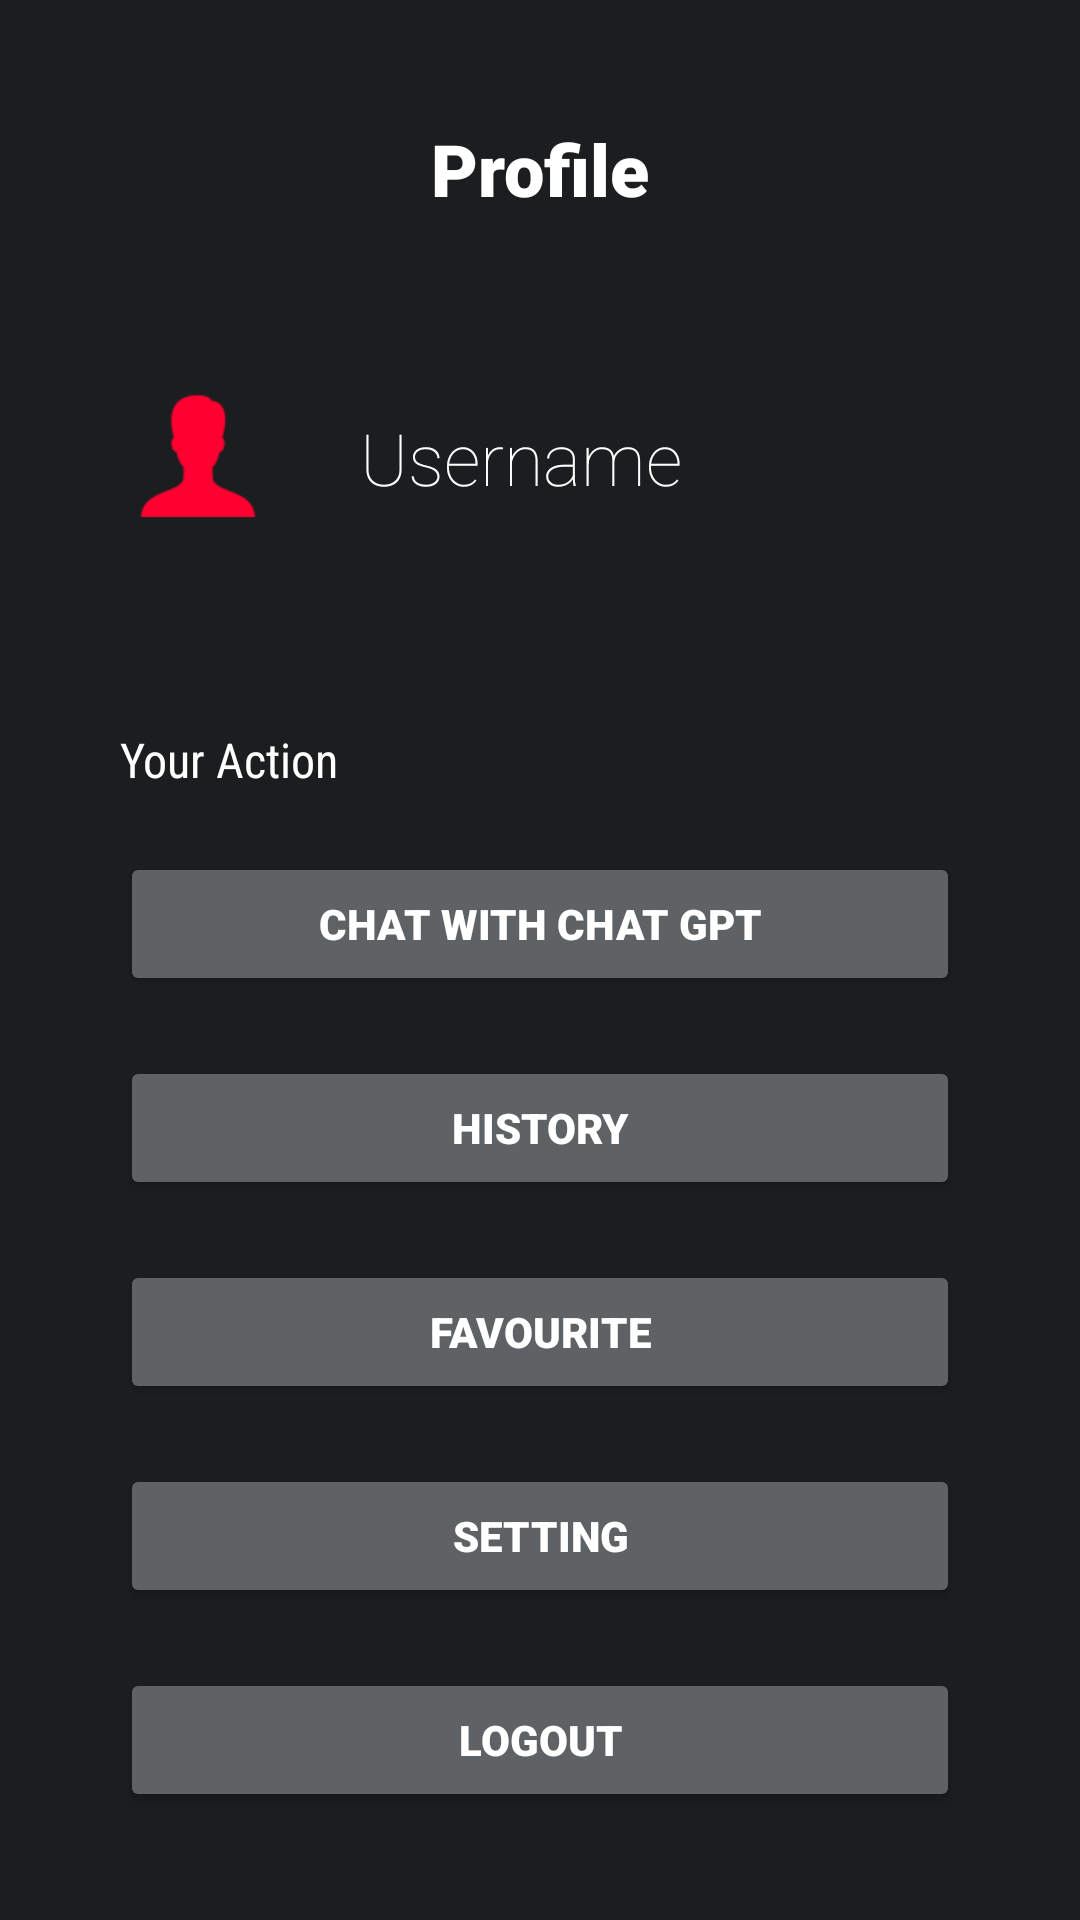

This screen was rendered from an Android layout file. Write that file and the resources it references.
<!-- AndroidManifest.xml: application theme Theme.DeepMovieApp -->
<!-- res/layout/fragment_profile.xml -->
<?xml version="1.0" encoding="utf-8"?>
<androidx.constraintlayout.widget.ConstraintLayout xmlns:android="http://schemas.android.com/apk/res/android"
    xmlns:app="http://schemas.android.com/apk/res-auto"
    xmlns:tools="http://schemas.android.com/tools"
    android:layout_width="match_parent"
    android:layout_height="match_parent"
    tools:context=".viewFragment.ProfileFragment"
    android:background="@color/background1">


    <TextView
        android:id="@+id/textView6"
        android:layout_width="wrap_content"
        android:layout_height="wrap_content"
        android:layout_marginTop="40dp"
        android:fontFamily="sans-serif-black"
        android:text="Profile"
        android:textColor="@color/white"
        android:textSize="24sp"
        app:layout_constraintEnd_toEndOf="parent"
        app:layout_constraintStart_toStartOf="parent"
        app:layout_constraintTop_toTopOf="parent" />

    <View
        android:id="@+id/view2"
        android:layout_width="wrap_content"
        android:layout_height="80dp"
        android:layout_marginStart="3dp"
        android:layout_marginTop="40dp"
        app:layout_constraintEnd_toEndOf="parent"
        app:layout_constraintHorizontal_bias="1.0"
        app:layout_constraintStart_toStartOf="parent"
        app:layout_constraintTop_toBottomOf="@+id/textView6" />

    <ImageView
        android:id="@+id/imgProfile"
        android:layout_width="50dp"
        android:layout_height="50dp"
        android:layout_marginStart="40dp"
        android:src="@drawable/img_11"
        app:circularflow_defaultRadius="@dimen/material_emphasis_disabled"
        app:layout_constraintBottom_toBottomOf="@+id/view2"
        app:layout_constraintCircleRadius="@dimen/cardview_compat_inset_shadow"
        app:layout_constraintStart_toStartOf="@+id/view2"
        app:layout_constraintTop_toTopOf="@+id/view2"
        android:scaleType="centerCrop"/>

    <TextView
        android:id="@+id/txtName"
        android:layout_width="wrap_content"
        android:layout_height="wrap_content"
        android:layout_marginStart="30dp"
        android:fontFamily="sans-serif-thin"
        android:text="Username"
        android:textColor="@color/white"
        android:textSize="24sp"
        app:layout_constraintBottom_toBottomOf="@+id/view2"
        app:layout_constraintStart_toEndOf="@+id/imgProfile"
        app:layout_constraintTop_toTopOf="@+id/view2" />

    <View
        android:id="@+id/view3"
        android:layout_width="wrap_content"
        android:layout_height="200dp"
        android:layout_marginTop="50dp"
        app:layout_constraintEnd_toEndOf="parent"
        app:layout_constraintStart_toStartOf="parent"
        app:layout_constraintTop_toBottomOf="@+id/view2" />

    <TextView
        android:id="@+id/textView8"
        android:layout_width="wrap_content"
        android:layout_height="wrap_content"
        android:layout_marginStart="40dp"
        android:fontFamily="sans-serif-condensed"
        android:text="Your Action"
        android:textColor="@color/white"
        android:textSize="16sp"
        app:layout_constraintStart_toStartOf="parent"
        app:layout_constraintTop_toTopOf="@+id/view3" />

    <Button
        android:id="@+id/btnChatWithAI"
        android:layout_width="match_parent"
        android:layout_height="wrap_content"
        android:layout_marginStart="40dp"
        android:layout_marginTop="20dp"
        android:layout_marginEnd="40dp"
        android:text="Chat With Chat GPT"
        android:fontFamily="sans-serif-black"
        android:textColor="@color/white"
        android:backgroundTint="@color/bgBtnOption"
        app:layout_constraintEnd_toEndOf="parent"
        app:layout_constraintStart_toStartOf="parent"
        app:layout_constraintTop_toBottomOf="@+id/textView8" />

    <Button
        android:id="@+id/btnHistory"
        android:layout_width="match_parent"
        android:layout_height="wrap_content"
        android:layout_marginStart="40dp"
        android:layout_marginTop="20dp"
        android:layout_marginEnd="40dp"
        android:text="History"
        android:fontFamily="sans-serif-black"
        android:textColor="@color/white"
        android:backgroundTint="@color/bgBtnOption"
        app:layout_constraintEnd_toEndOf="parent"
        app:layout_constraintStart_toStartOf="parent"
        app:layout_constraintTop_toBottomOf="@+id/btnChatWithAI" />

    <Button
        android:id="@+id/btnFavorie"
        android:layout_width="match_parent"
        android:layout_height="wrap_content"
        android:layout_marginStart="40dp"
        android:layout_marginTop="20dp"
        android:layout_marginEnd="40dp"
        android:text="Favourite"
        android:fontFamily="sans-serif-black"
        android:textColor="@color/white"
        android:backgroundTint="@color/bgBtnOption"
        app:layout_constraintEnd_toEndOf="parent"
        app:layout_constraintStart_toStartOf="parent"
        app:layout_constraintTop_toBottomOf="@+id/btnHistory" />

    <Button
        android:id="@+id/btnSetting"
        android:layout_width="match_parent"
        android:layout_height="wrap_content"
        android:layout_marginStart="40dp"
        android:layout_marginTop="20dp"
        android:layout_marginEnd="40dp"
        android:text="Setting"
        android:fontFamily="sans-serif-black"
        android:textColor="@color/white"
        android:backgroundTint="@color/bgBtnOption"
        app:layout_constraintEnd_toEndOf="parent"
        app:layout_constraintStart_toStartOf="parent"
        app:layout_constraintTop_toBottomOf="@+id/btnFavorie" />

    <Button
        android:id="@+id/btnLogout"
        android:layout_width="match_parent"
        android:layout_height="wrap_content"
        android:layout_marginStart="40dp"
        android:layout_marginTop="20dp"
        android:layout_marginEnd="40dp"
        android:text="Logout"
        android:fontFamily="sans-serif-black"
        android:textColor="@color/white"
        android:backgroundTint="@color/bgBtnOption"
        app:layout_constraintEnd_toEndOf="parent"
        app:layout_constraintStart_toStartOf="parent"
        app:layout_constraintTop_toBottomOf="@+id/btnSetting" />

    <ImageView
        android:id="@+id/imageView3"
        android:layout_width="20dp"
        android:layout_height="20dp"
        android:layout_marginEnd="10dp"
        android:src="@drawable/img_14"
        app:layout_constraintBottom_toBottomOf="@+id/btnHistory"
        app:layout_constraintEnd_toEndOf="@+id/btnHistory"
        app:layout_constraintTop_toTopOf="@+id/btnHistory" />

    <ImageView
        android:id="@+id/imageView4"
        android:layout_width="20dp"
        android:layout_height="20dp"
        android:layout_marginEnd="10dp"
        android:src="@drawable/img_14"
        app:layout_constraintBottom_toBottomOf="@+id/btnFavorie"
        app:layout_constraintEnd_toEndOf="@+id/btnFavorie"
        app:layout_constraintTop_toTopOf="@+id/btnFavorie" />

    <ImageView
        android:id="@+id/imageView5"
        android:layout_width="20dp"
        android:layout_height="20dp"
        android:layout_marginEnd="10dp"
        android:src="@drawable/img_14"
        app:layout_constraintBottom_toBottomOf="@+id/btnSetting"
        app:layout_constraintEnd_toEndOf="@+id/btnSetting"
        app:layout_constraintTop_toTopOf="@+id/btnSetting" />

    <ImageView
        android:id="@+id/imageView6"
        android:layout_width="20dp"
        android:layout_height="20dp"
        android:layout_marginEnd="10dp"
        android:src="@drawable/img_14"
        app:layout_constraintBottom_toBottomOf="@+id/btnLogout"
        app:layout_constraintEnd_toEndOf="@+id/btnLogout"
        app:layout_constraintTop_toTopOf="@+id/btnLogout" />

    <ImageView
        android:id="@+id/imageView7"
        android:layout_width="20dp"
        android:layout_height="20dp"
        android:layout_marginEnd="10dp"
        android:src="@drawable/img_14"
        app:layout_constraintBottom_toBottomOf="@+id/btnChatWithAI"
        app:layout_constraintEnd_toEndOf="@+id/btnChatWithAI"
        app:layout_constraintTop_toTopOf="@+id/btnChatWithAI" />

</androidx.constraintlayout.widget.ConstraintLayout>
<!-- resources referenced by this layout -->
<resources>
  <color name="background1">#1B1D1F</color>
  <color name="bgBtnOption">#5F6265</color>
  <color name="white">#FFFFFFFF</color>
  <!-- drawable img_11: png bitmap (drawable, 1371 bytes) -->
  <!-- drawable img_14: png bitmap (drawable, 666 bytes) -->
  <style name="Theme.DeepMovieApp" parent="Base.Theme.DeepMovieApp" />
  <style name="Base.Theme.DeepMovieApp" parent="Theme.Material3.DayNight.NoActionBar">
          
          
          <item name="android:windowTranslucentStatus">true</item>
      </style>
</resources>
